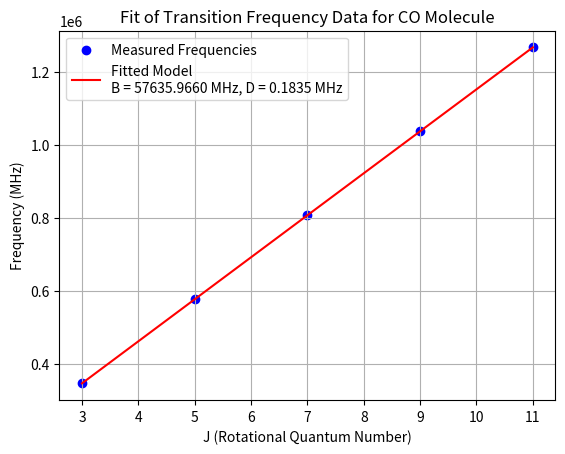

The matplotlib source for this figure:
import numpy as np
from scipy.optimize import curve_fit
import matplotlib.pyplot as plt

# Provided data
J_values = np.array([3, 5, 7, 9, 11])
frequencies = np.array([345795.9899, 576267.9305, 806651.806, 1036912.393, 1267014.486])

# Define the model function for the transition frequency
def transition_frequency(J, B, D):
    return 2 * B * J - 4 * D * J**3

# Fit the model to the data
params, covariance = curve_fit(transition_frequency, J_values, frequencies)

# Extract fitted parameters
B, D = params



# Generate fitted frequencies for plotting
fitted_frequencies = transition_frequency(J_values, B, D)

# Plot the data and the fit
plt.scatter(J_values, frequencies, label="Measured Frequencies", color="blue")
plt.plot(J_values, fitted_frequencies, label=f"Fitted Model\nB = {B:.4f} MHz, D = {D:.4f} MHz", color="red")
plt.xlabel("J (Rotational Quantum Number)")
plt.ylabel("Frequency (MHz)")
plt.title("Fit of Transition Frequency Data for CO Molecule")
plt.legend()
plt.grid(True)
plt.show()

B, D